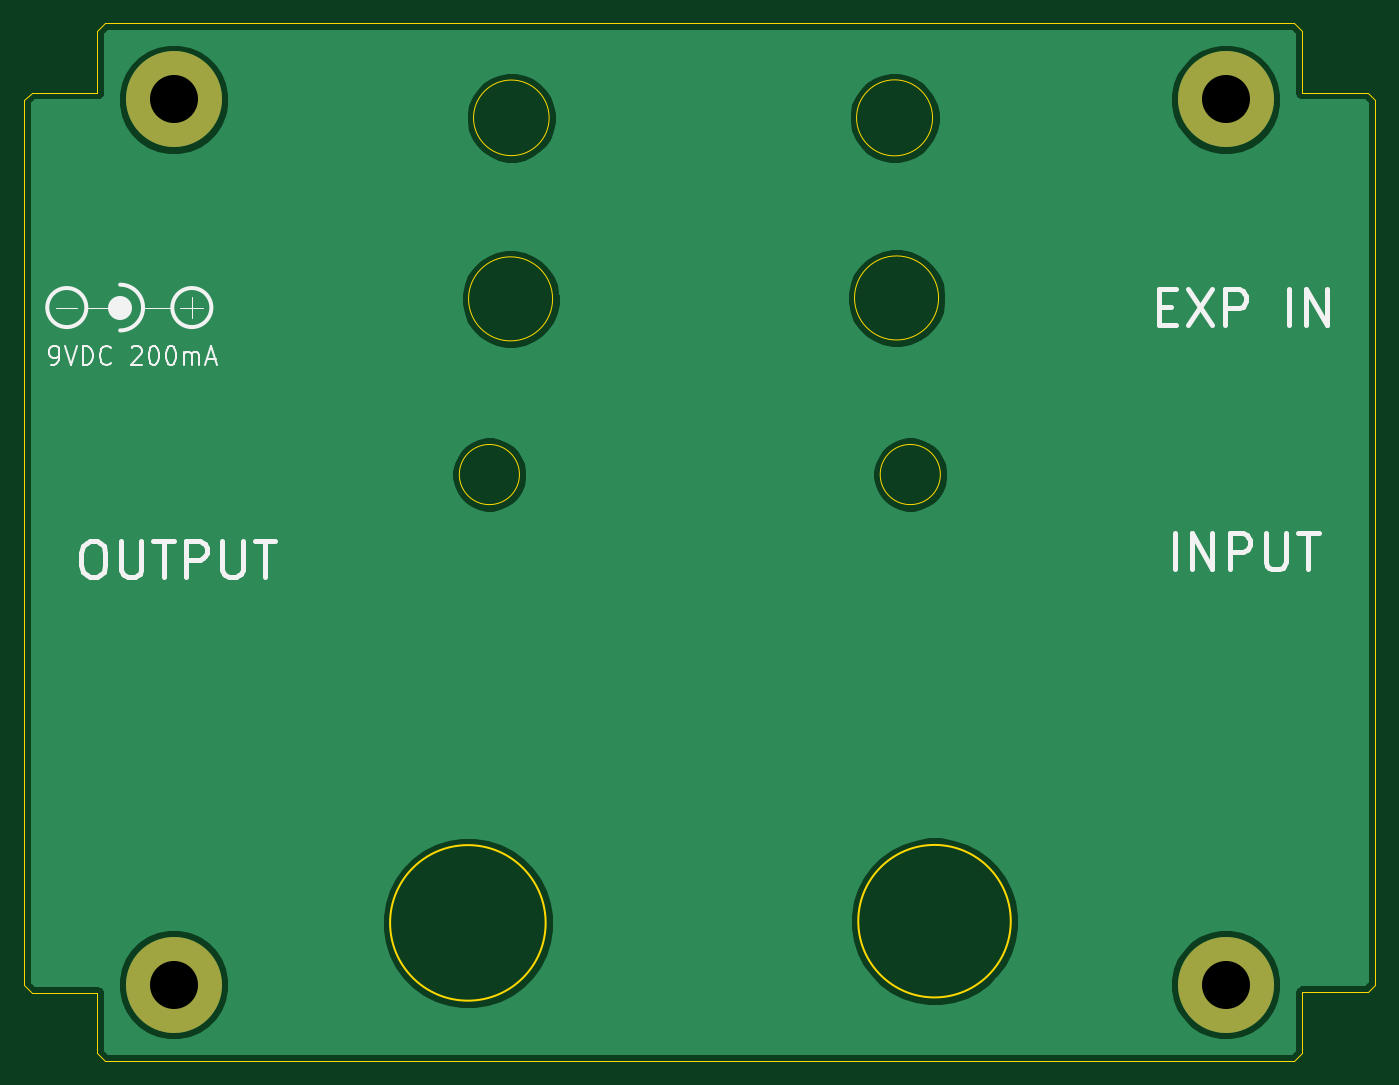
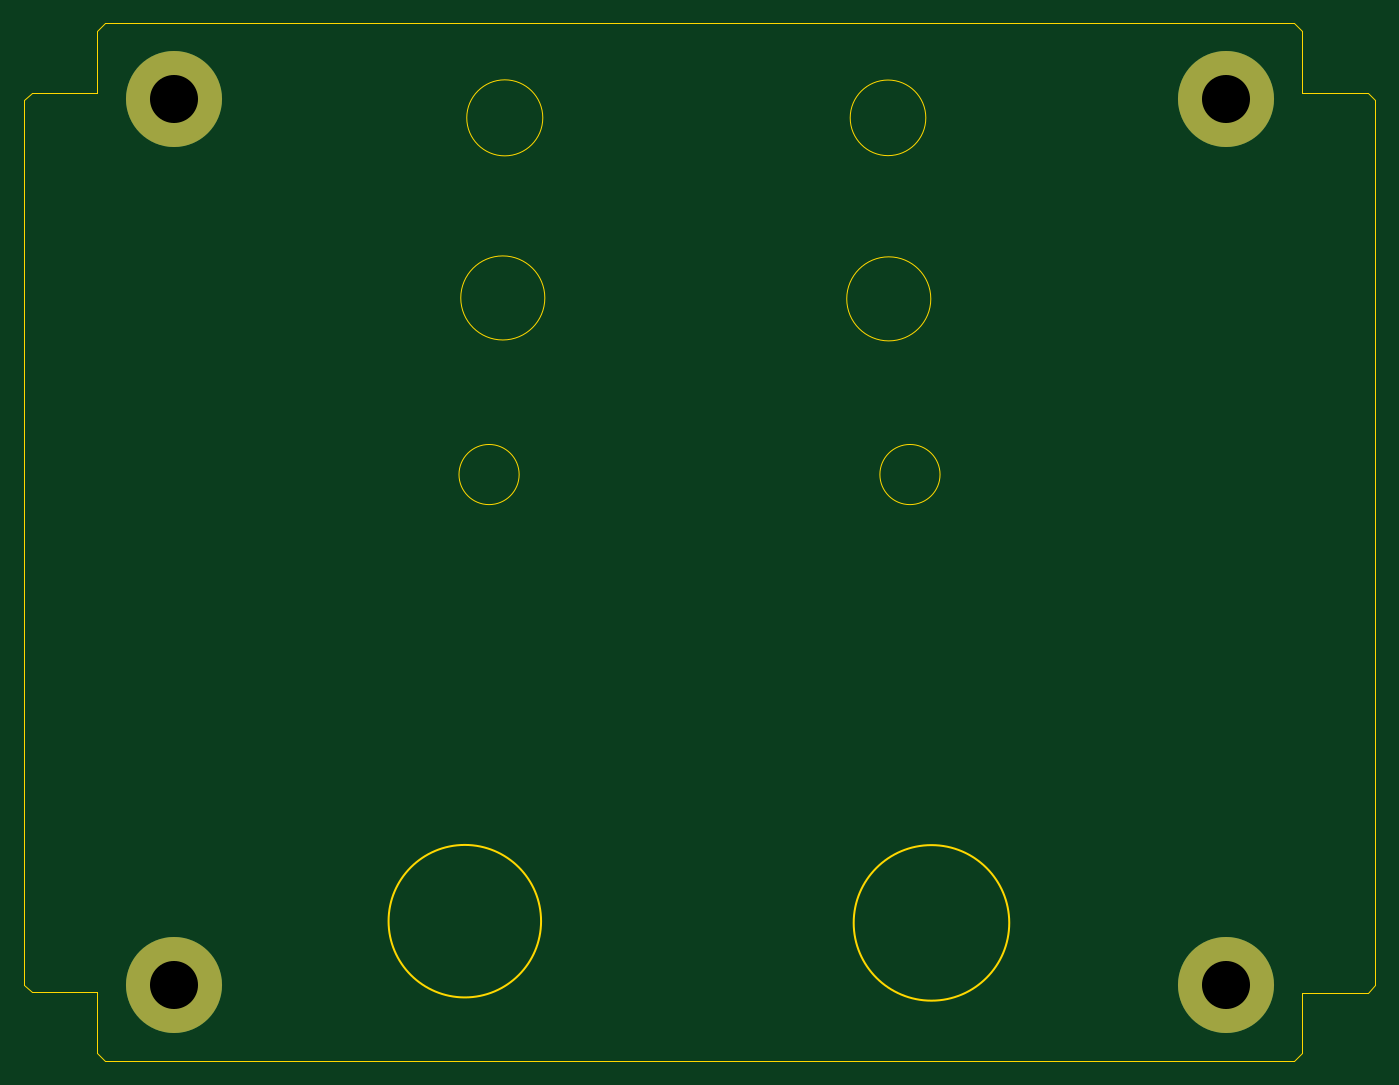
Circuit board: 11 layer files. Board 112.5 x 86.4 mm.
- bottom_copper: CirrusDspPedal-B_Cu.gbr (855 bytes)
- bottom_mask: CirrusDspPedal-B_Mask.gbr (762 bytes)
- paste: CirrusDspPedal-B_Paste.gbr (511 bytes)
- bottom_silk: CirrusDspPedal-B_SilkS.gbr (512 bytes)
- outline: CirrusDspPedal-Edge_Cuts.gbr (2215 bytes)
- top_copper: CirrusDspPedal-F_Cu.gbr (26337 bytes)
- top_mask: CirrusDspPedal-F_Mask.gbr (762 bytes)
- paste: CirrusDspPedal-F_Paste.gbr (511 bytes)
- top_silk: CirrusDspPedal-F_SilkS.gbr (7190 bytes)
- drill: CirrusDspPedal-NPTH.drl (322 bytes)
- drill: CirrusDspPedal-PTH.drl (385 bytes)

=== bottom_copper: CirrusDspPedal-B_Cu.gbr ===
%TF.GenerationSoftware,KiCad,Pcbnew,5.1.8-db9833491~87~ubuntu18.04.1*%
%TF.CreationDate,2020-11-28T19:36:32+00:00*%
%TF.ProjectId,CirrusDspPedal,43697272-7573-4447-9370-506564616c2e,rev?*%
%TF.SameCoordinates,Original*%
%TF.FileFunction,Copper,L2,Bot*%
%TF.FilePolarity,Positive*%
%FSLAX46Y46*%
G04 Gerber Fmt 4.6, Leading zero omitted, Abs format (unit mm)*
G04 Created by KiCad (PCBNEW 5.1.8-db9833491~87~ubuntu18.04.1) date 2020-11-28 19:36:32*
%MOMM*%
%LPD*%
G01*
G04 APERTURE LIST*
%TA.AperFunction,ComponentPad*%
%ADD10C,8.000000*%
%TD*%
G04 APERTURE END LIST*
D10*
%TO.P,REF\u002A\u002A,1*%
%TO.N,N/C*%
X192405000Y-60896500D03*
%TD*%
%TO.P,REF\u002A\u002A,1*%
%TO.N,N/C*%
X104775000Y-60896500D03*
%TD*%
%TO.P,REF\u002A\u002A,1*%
%TO.N,N/C*%
X104775000Y-134620000D03*
%TD*%
%TO.P,REF\u002A\u002A,1*%
%TO.N,N/C*%
X192405000Y-134620000D03*
%TD*%
M02*

=== bottom_mask: CirrusDspPedal-B_Mask.gbr ===
%TF.GenerationSoftware,KiCad,Pcbnew,5.1.8-db9833491~87~ubuntu18.04.1*%
%TF.CreationDate,2020-11-28T19:36:32+00:00*%
%TF.ProjectId,CirrusDspPedal,43697272-7573-4447-9370-506564616c2e,rev?*%
%TF.SameCoordinates,Original*%
%TF.FileFunction,Soldermask,Bot*%
%TF.FilePolarity,Negative*%
%FSLAX46Y46*%
G04 Gerber Fmt 4.6, Leading zero omitted, Abs format (unit mm)*
G04 Created by KiCad (PCBNEW 5.1.8-db9833491~87~ubuntu18.04.1) date 2020-11-28 19:36:32*
%MOMM*%
%LPD*%
G01*
G04 APERTURE LIST*
%ADD10C,8.000000*%
G04 APERTURE END LIST*
D10*
%TO.C,REF\u002A\u002A*%
X192405000Y-60896500D03*
%TD*%
%TO.C,REF\u002A\u002A*%
X104775000Y-60896500D03*
%TD*%
%TO.C,REF\u002A\u002A*%
X104775000Y-134620000D03*
%TD*%
%TO.C,REF\u002A\u002A*%
X192405000Y-134620000D03*
%TD*%
M02*

=== paste: CirrusDspPedal-B_Paste.gbr ===
%TF.GenerationSoftware,KiCad,Pcbnew,5.1.8-db9833491~87~ubuntu18.04.1*%
%TF.CreationDate,2020-11-28T19:36:32+00:00*%
%TF.ProjectId,CirrusDspPedal,43697272-7573-4447-9370-506564616c2e,rev?*%
%TF.SameCoordinates,Original*%
%TF.FileFunction,Paste,Bot*%
%TF.FilePolarity,Positive*%
%FSLAX46Y46*%
G04 Gerber Fmt 4.6, Leading zero omitted, Abs format (unit mm)*
G04 Created by KiCad (PCBNEW 5.1.8-db9833491~87~ubuntu18.04.1) date 2020-11-28 19:36:32*
%MOMM*%
%LPD*%
G01*
G04 APERTURE LIST*
G04 APERTURE END LIST*
M02*

=== bottom_silk: CirrusDspPedal-B_SilkS.gbr ===
%TF.GenerationSoftware,KiCad,Pcbnew,5.1.8-db9833491~87~ubuntu18.04.1*%
%TF.CreationDate,2020-11-28T19:36:32+00:00*%
%TF.ProjectId,CirrusDspPedal,43697272-7573-4447-9370-506564616c2e,rev?*%
%TF.SameCoordinates,Original*%
%TF.FileFunction,Legend,Bot*%
%TF.FilePolarity,Positive*%
%FSLAX46Y46*%
G04 Gerber Fmt 4.6, Leading zero omitted, Abs format (unit mm)*
G04 Created by KiCad (PCBNEW 5.1.8-db9833491~87~ubuntu18.04.1) date 2020-11-28 19:36:32*
%MOMM*%
%LPD*%
G01*
G04 APERTURE LIST*
G04 APERTURE END LIST*
M02*

=== outline: CirrusDspPedal-Edge_Cuts.gbr ===
%TF.GenerationSoftware,KiCad,Pcbnew,5.1.8-db9833491~87~ubuntu18.04.1*%
%TF.CreationDate,2020-11-28T19:36:32+00:00*%
%TF.ProjectId,CirrusDspPedal,43697272-7573-4447-9370-506564616c2e,rev?*%
%TF.SameCoordinates,Original*%
%TF.FileFunction,Profile,NP*%
%FSLAX46Y46*%
G04 Gerber Fmt 4.6, Leading zero omitted, Abs format (unit mm)*
G04 Created by KiCad (PCBNEW 5.1.8-db9833491~87~ubuntu18.04.1) date 2020-11-28 19:36:32*
%MOMM*%
%LPD*%
G01*
G04 APERTURE LIST*
%TA.AperFunction,Profile*%
%ADD10C,0.050000*%
%TD*%
%TA.AperFunction,Profile*%
%ADD11C,0.150000*%
%TD*%
G04 APERTURE END LIST*
D10*
X168633177Y-92138500D02*
G75*
G03*
X168633177Y-92138500I-2504477J0D01*
G01*
X133581177Y-92138500D02*
G75*
G03*
X133581177Y-92138500I-2504477J0D01*
G01*
X167986239Y-62433200D02*
G75*
G03*
X167986239Y-62433200I-3165639J0D01*
G01*
X136053486Y-62433200D02*
G75*
G03*
X136053486Y-62433200I-3147986J0D01*
G01*
X168485700Y-77431900D02*
G75*
G03*
X168485700Y-77431900I-3500000J0D01*
G01*
X136342000Y-77508100D02*
G75*
G03*
X136342000Y-77508100I-3500000J0D01*
G01*
D11*
X135763042Y-129476500D02*
G75*
G03*
X135763042Y-129476500I-6477042J0D01*
G01*
X174498000Y-129333532D02*
G75*
G03*
X174498000Y-129333532I-6350000J0D01*
G01*
D10*
X98425000Y-55181500D02*
X99060000Y-54546500D01*
X98425000Y-60325000D02*
X98425000Y-55181500D01*
X92964000Y-60325000D02*
X98425000Y-60325000D01*
X92329000Y-60960000D02*
X92964000Y-60325000D01*
X92329000Y-134683500D02*
X92329000Y-60960000D01*
X92964000Y-135318500D02*
X92329000Y-134683500D01*
X98425000Y-135318500D02*
X92964000Y-135318500D01*
X98425000Y-140335000D02*
X98425000Y-135318500D01*
X99060000Y-140970000D02*
X98425000Y-140335000D01*
X198120000Y-140970000D02*
X99060000Y-140970000D01*
X198755000Y-140335000D02*
X198120000Y-140970000D01*
X198755000Y-135255000D02*
X198755000Y-140335000D01*
X204216000Y-135255000D02*
X198755000Y-135255000D01*
X204851000Y-134620000D02*
X204216000Y-135255000D01*
X204851000Y-60960000D02*
X204851000Y-134620000D01*
X204216000Y-60325000D02*
X204851000Y-60960000D01*
X198755000Y-60325000D02*
X204216000Y-60325000D01*
X198755000Y-55181500D02*
X198755000Y-60325000D01*
X198120000Y-54546500D02*
X198755000Y-55181500D01*
X99060000Y-54546500D02*
X198120000Y-54546500D01*
M02*

=== top_copper: CirrusDspPedal-F_Cu.gbr (26337 bytes, source omitted) ===
=== top_mask: CirrusDspPedal-F_Mask.gbr ===
%TF.GenerationSoftware,KiCad,Pcbnew,5.1.8-db9833491~87~ubuntu18.04.1*%
%TF.CreationDate,2020-11-28T19:36:32+00:00*%
%TF.ProjectId,CirrusDspPedal,43697272-7573-4447-9370-506564616c2e,rev?*%
%TF.SameCoordinates,Original*%
%TF.FileFunction,Soldermask,Top*%
%TF.FilePolarity,Negative*%
%FSLAX46Y46*%
G04 Gerber Fmt 4.6, Leading zero omitted, Abs format (unit mm)*
G04 Created by KiCad (PCBNEW 5.1.8-db9833491~87~ubuntu18.04.1) date 2020-11-28 19:36:32*
%MOMM*%
%LPD*%
G01*
G04 APERTURE LIST*
%ADD10C,8.000000*%
G04 APERTURE END LIST*
D10*
%TO.C,REF\u002A\u002A*%
X192405000Y-60896500D03*
%TD*%
%TO.C,REF\u002A\u002A*%
X104775000Y-60896500D03*
%TD*%
%TO.C,REF\u002A\u002A*%
X104775000Y-134620000D03*
%TD*%
%TO.C,REF\u002A\u002A*%
X192405000Y-134620000D03*
%TD*%
M02*

=== paste: CirrusDspPedal-F_Paste.gbr ===
%TF.GenerationSoftware,KiCad,Pcbnew,5.1.8-db9833491~87~ubuntu18.04.1*%
%TF.CreationDate,2020-11-28T19:36:32+00:00*%
%TF.ProjectId,CirrusDspPedal,43697272-7573-4447-9370-506564616c2e,rev?*%
%TF.SameCoordinates,Original*%
%TF.FileFunction,Paste,Top*%
%TF.FilePolarity,Positive*%
%FSLAX46Y46*%
G04 Gerber Fmt 4.6, Leading zero omitted, Abs format (unit mm)*
G04 Created by KiCad (PCBNEW 5.1.8-db9833491~87~ubuntu18.04.1) date 2020-11-28 19:36:32*
%MOMM*%
%LPD*%
G01*
G04 APERTURE LIST*
G04 APERTURE END LIST*
M02*

=== top_silk: CirrusDspPedal-F_SilkS.gbr (7190 bytes, source omitted) ===
=== drill: CirrusDspPedal-NPTH.drl ===
M48
; DRILL file {KiCad 5.1.8-db9833491~87~ubuntu18.04.1} date Sat Nov 28 19:36:34 2020
; FORMAT={-:-/ absolute / inch / decimal}
; #@! TF.CreationDate,2020-11-28T19:36:34+00:00
; #@! TF.GenerationSoftware,Kicad,Pcbnew,5.1.8-db9833491~87~ubuntu18.04.1
; #@! TF.FileFunction,NonPlated,1,2,NPTH
FMAT,2
INCH
%
G90
G05
T0
M30

=== drill: CirrusDspPedal-PTH.drl ===
M48
; DRILL file {KiCad 5.1.8-db9833491~87~ubuntu18.04.1} date Sat Nov 28 19:36:34 2020
; FORMAT={-:-/ absolute / inch / decimal}
; #@! TF.CreationDate,2020-11-28T19:36:34+00:00
; #@! TF.GenerationSoftware,Kicad,Pcbnew,5.1.8-db9833491~87~ubuntu18.04.1
; #@! TF.FileFunction,Plated,1,2,PTH
FMAT,2
INCH
T1C0.1575
%
G90
G05
T1
X7.575Y-2.3975
X7.575Y-5.3
X4.125Y-5.3
X4.125Y-2.3975
T0
M30

